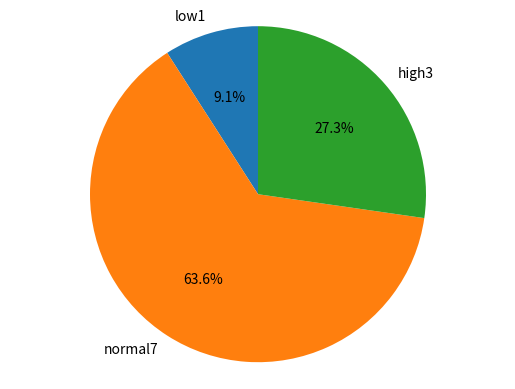

Write Python code to recreate this figure.
heart_rates = [72,60,126,85,90,59,76,131,88,121,64]
patients = 0
total = 0
for e in heart_rates :
    total += e
    patients += 1
mean = total/patients
print (patients," patients are in the dataset and the mean heart rate is ",mean)
low = 0
normal = 0
high = 0
for e in heart_rates :
    if e < 60 :
        low += 1
    elif e <= 120 :
        normal += 1
    else :
        high += 1
print (low,"patinets in low category, ",normal,"patients in normal category, ",high,"patients in high category")
category = {'low':low,'normal':normal,'high':high}
max_category = max(category,key=category.get)
print (max_category," contains the largest number of patients")
import matplotlib.pyplot as plt
labels = [f'low{low}',f'normal{normal}',f'high{high}']
sizes = [low,normal,high]
plt.pie(sizes,labels=labels,autopct='%1.1f%%',startangle=90)
plt.axis('equal')
plt.show()
